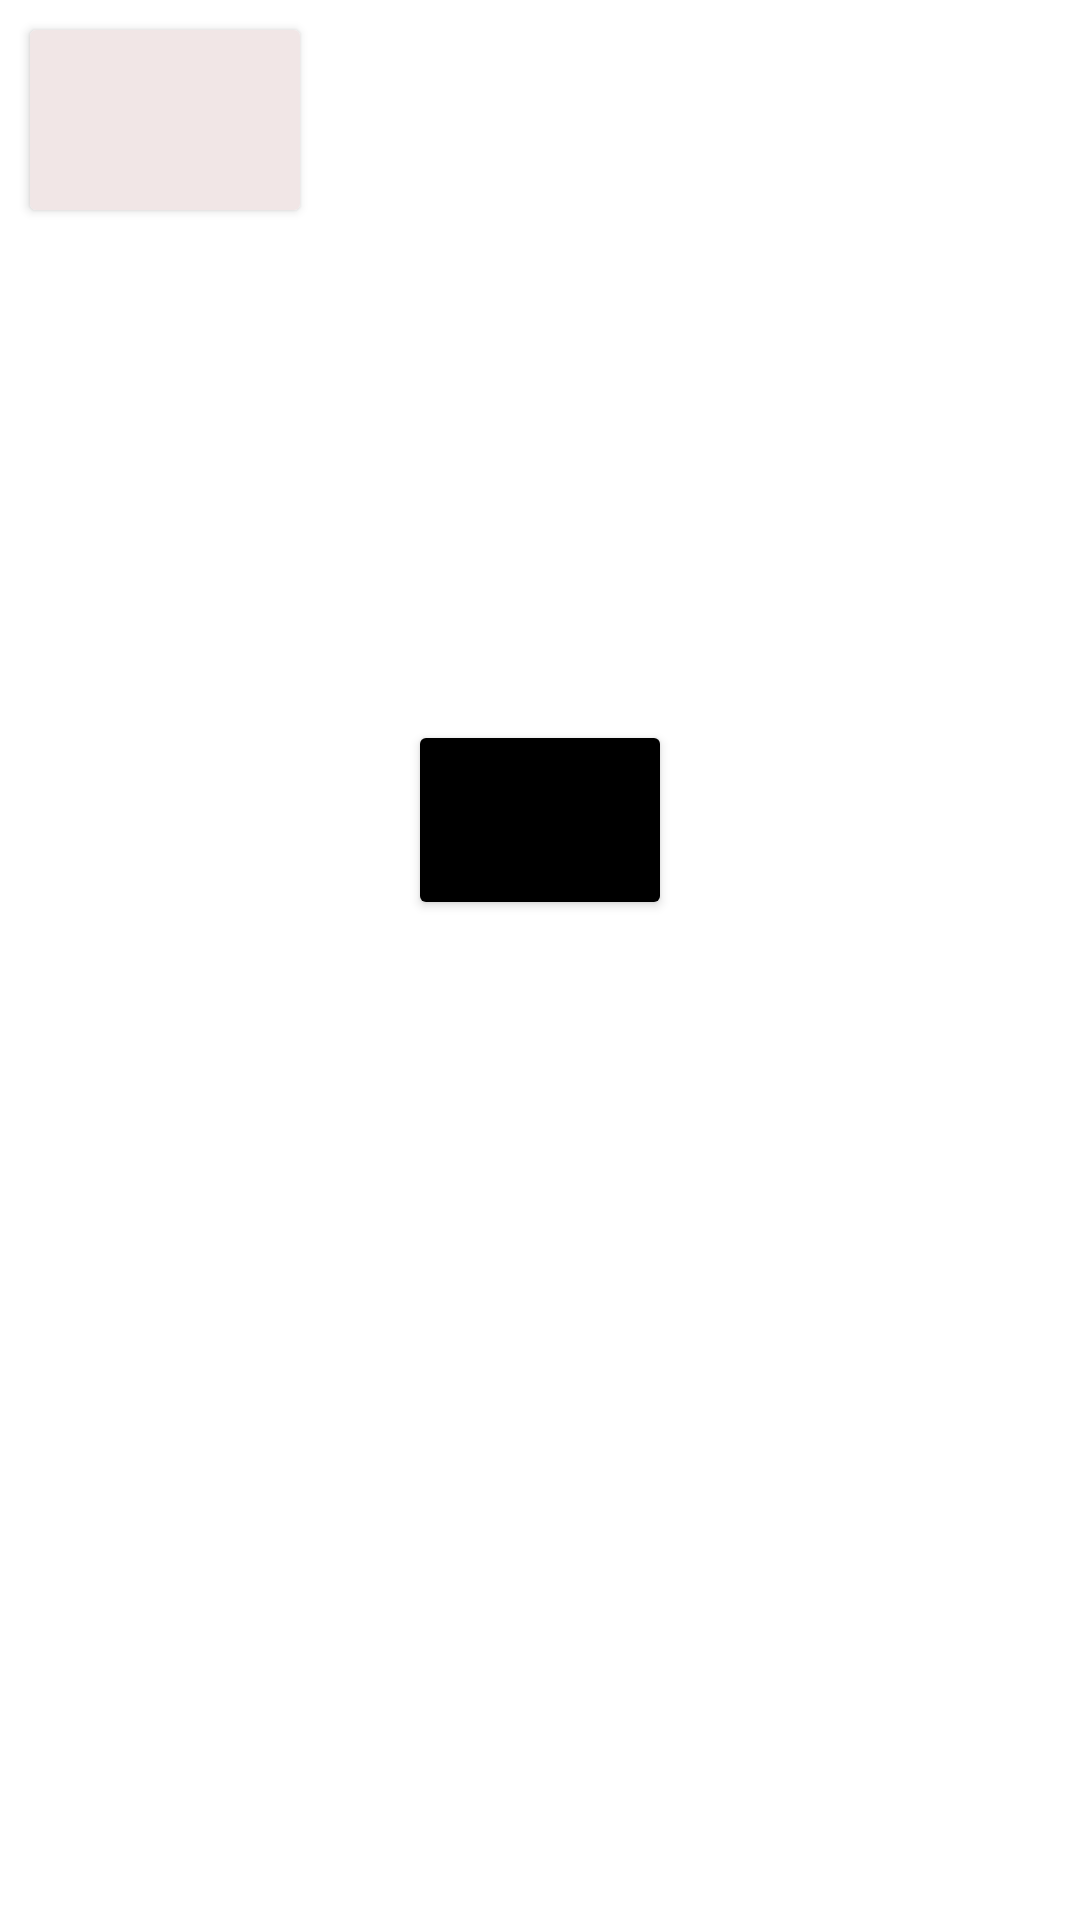

The Android layout XML behind this screen, and the referenced resources:
<!-- AndroidManifest.xml: application theme Theme.Agrihelp -->
<!-- res/layout/plantation_recycler.xml -->
<?xml version="1.0" encoding="utf-8"?>
<RelativeLayout xmlns:android="http://schemas.android.com/apk/res/android"
    xmlns:app="http://schemas.android.com/apk/res-auto"
    android:orientation="vertical"
    android:layout_width="match_parent"
    android:layout_height="match_parent">


    <androidx.cardview.widget.CardView
        android:id="@+id/intro"
        android:layout_width="wrap_content"
        android:layout_height="wrap_content"
        android:layout_margin="10dp"
        >

        <com.google.android.material.imageview.ShapeableImageView
            android:id="@+id/cottonPlant"
            android:layout_width="90dp"
            android:layout_height="60dp"
            android:layout_marginLeft="0dp"
            android:adjustViewBounds="false"
            android:background="#F1E6E6"
            android:cropToPadding="true"
            android:inputType="textPassword"
            android:scaleType="centerCrop" />

    </androidx.cardview.widget.CardView>
    <androidx.recyclerview.widget.RecyclerView
        android:layout_below="@id/intro"
        android:id="@+id/plantationList"
        android:layout_width="wrap_content"
        android:layout_height="wrap_content"
        android:layout_marginTop="60dp"
        android:layout_weight="1"
        android:gravity="top"
        />

    <Button
        android:id="@+id/btnAddNewPlantation"
        android:layout_below="@id/plantationList"
        android:layout_height="wrap_content"
        android:layout_width="wrap_content"
        android:layout_marginTop="100dp"
        android:layout_centerHorizontal="true"
        android:text="+"
        android:textSize="35sp"
        android:textStyle="bold"
        android:backgroundTint="@color/black"
        />
</RelativeLayout>
<!-- resources referenced by this layout -->
<resources>
  <color name="black">#FF000000</color>
  <style name="Theme.Agrihelp" parent="Theme.MaterialComponents.DayNight.DarkActionBar">
          
          <item name="colorPrimary">@color/purple_500</item>
          <item name="colorPrimaryVariant">@color/purple_700</item>
          <item name="colorOnPrimary">@color/white</item>
          
          <item name="colorSecondary">@color/teal_200</item>
          <item name="colorSecondaryVariant">@color/teal_700</item>
          <item name="colorOnSecondary">@color/black</item>
          
          <item name="android:statusBarColor">?attr/colorPrimaryVariant</item>
          
      </style>
  <color name="purple_500">#FF6200EE</color>
  <color name="purple_700">#FF3700B3</color>
  <color name="white">#FFFFFFFF</color>
  <color name="teal_200">#FF03DAC5</color>
  <color name="teal_700">#FF018786</color>
</resources>
